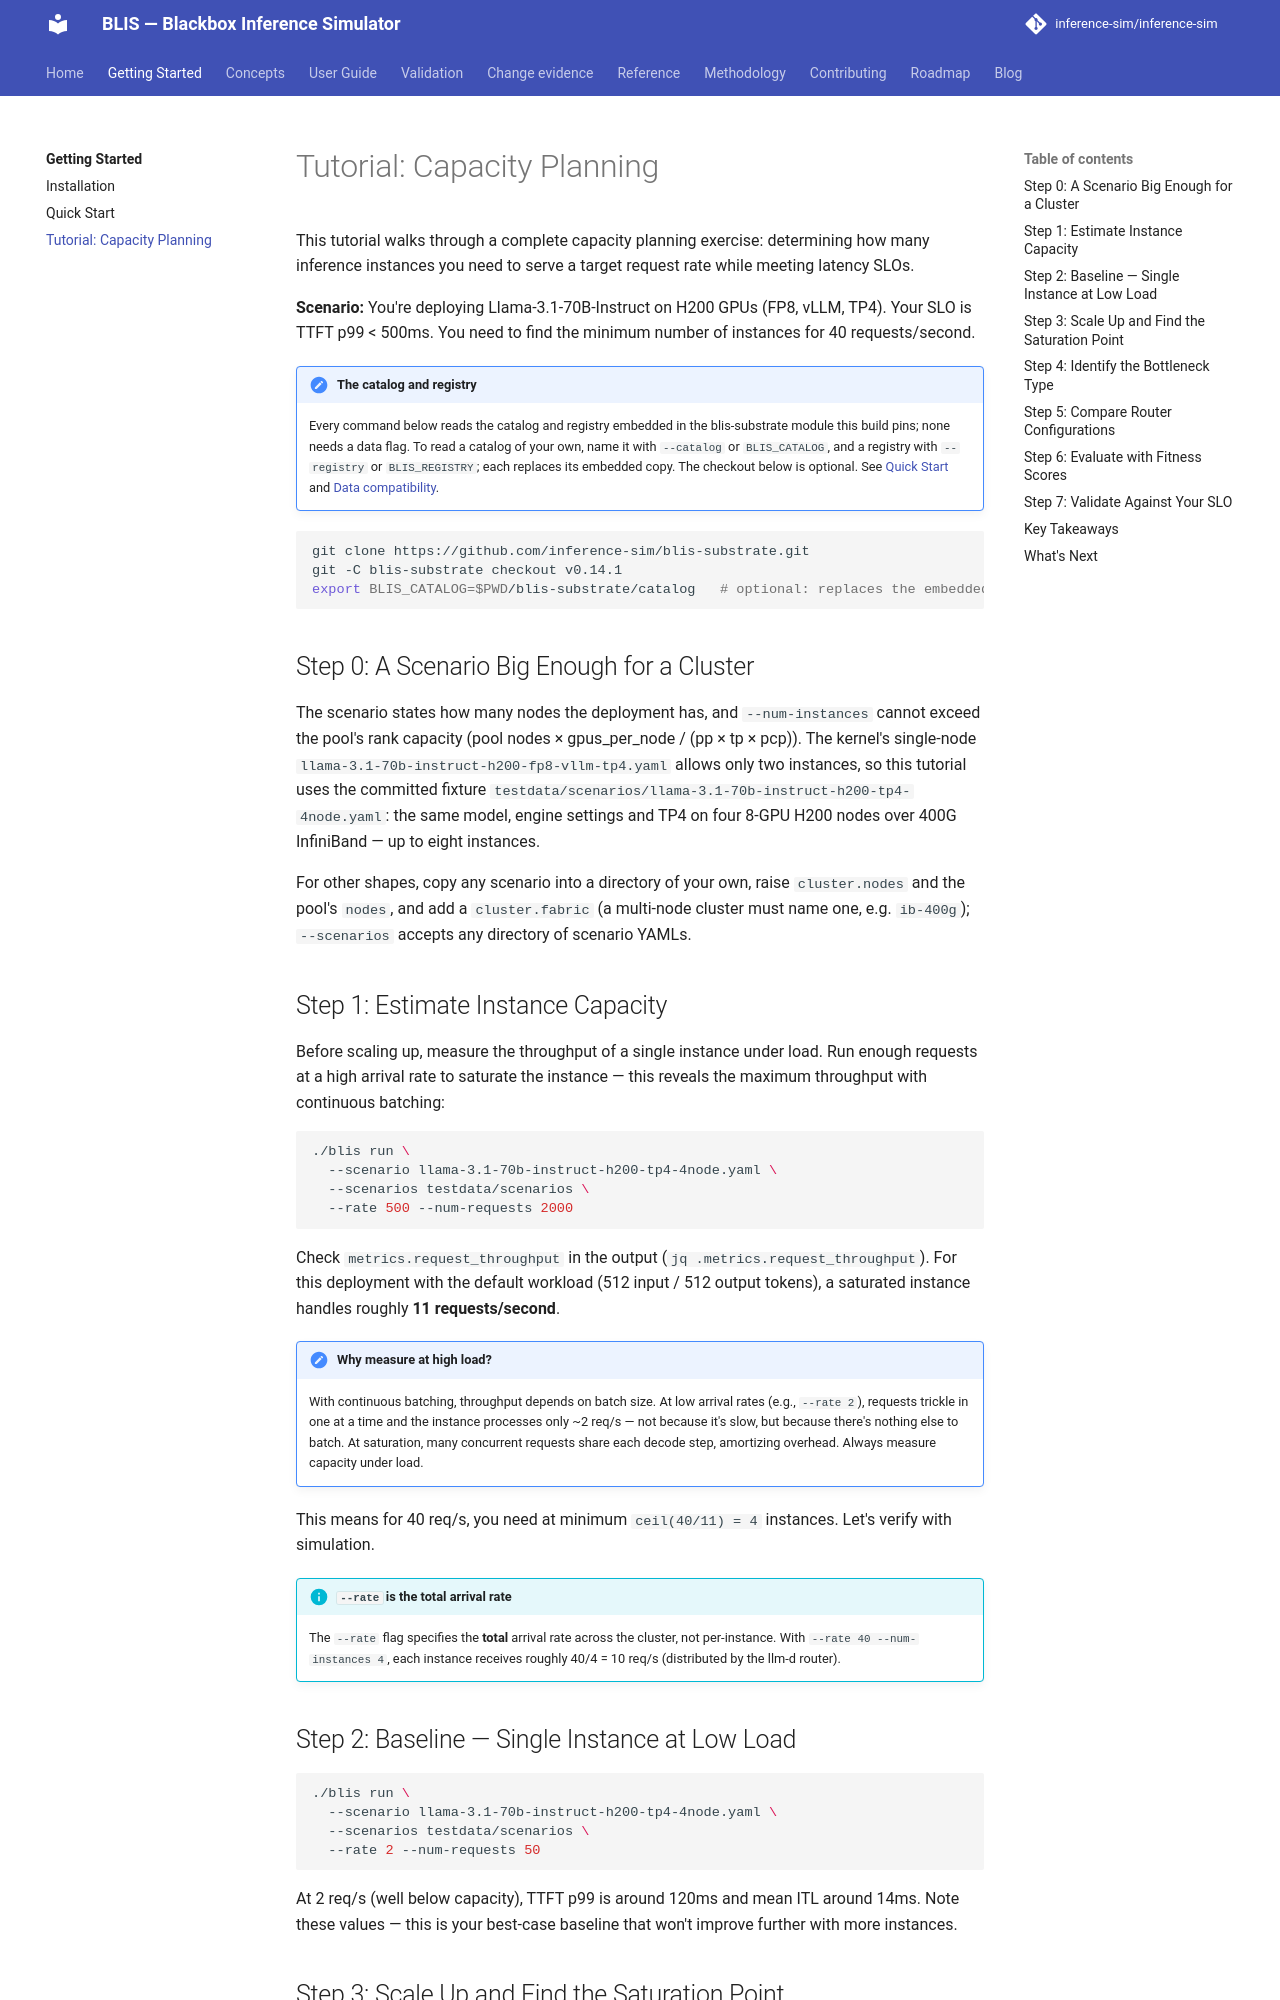

repository: inference-sim/inference-sim · page: 0.17/getting-started/tutorial/index.html · generator: mkdocs

# Tutorial: Capacity Planning

This tutorial walks through a complete capacity planning exercise: determining how many inference instances you need to serve a target request rate while meeting latency SLOs.

**Scenario:** You're deploying Llama-3.1-70B-Instruct on H200 GPUs (FP8, vLLM, TP4). Your SLO is TTFT p99 < 500ms. You need to find the minimum number of instances for 40 requests/second.

!!! note "The catalog and registry"
    Every command below reads the catalog and registry embedded in the blis-substrate module
    this build pins; none needs a data flag. To read a catalog of your own, name it with
    `--catalog` or `BLIS_CATALOG`, and a registry with `--registry` or `BLIS_REGISTRY`; each
    replaces its embedded copy. The checkout below is optional. See [Quick Start](quickstart.md)
    and [Data compatibility](installation.md#catalog-compatibility).

<!-- BEGIN GENERATED from stack.json: data-checkout -->
```bash
git clone https://github.com/inference-sim/blis-substrate.git
git -C blis-substrate checkout v0.14.0
export BLIS_CATALOG=$PWD/blis-substrate/catalog   # optional: replaces the embedded catalog (or pass --catalog)
```
<!-- END GENERATED -->

## Step 0: A Scenario Big Enough for a Cluster

The scenario states how many nodes the deployment has, and `--num-instances` cannot exceed
the pool's rank capacity (pool nodes × gpus_per_node / (pp × tp × pcp)). The kernel's
single-node `llama-3.1-70b-instruct-h200-fp8-vllm-tp4.yaml` allows only two instances, so this
tutorial uses the committed fixture `testdata/scenarios/llama-3.1-70b-instruct-h200-tp4-4node.yaml`:
the same model, engine settings and TP4 on four 8-GPU H200 nodes over 400G InfiniBand — up to
eight instances.

For other shapes, copy any scenario into a directory of your own, raise `cluster.nodes` and the
pool's `nodes`, and add a `cluster.fabric` (a multi-node cluster must name one, e.g.
`ib-400g`); `--scenarios` accepts any directory of scenario YAMLs.

## Step 1: Estimate Instance Capacity

Before scaling up, measure the throughput of a single instance under load. Run enough requests at a high arrival rate to saturate the instance — this reveals the maximum throughput with continuous batching:

```bash
./blis run \
  --scenario llama-3.1-70b-instruct-h200-tp4-4node.yaml \
  --scenarios testdata/scenarios \
  --rate 500 --num-requests 2000
```

Check `metrics.request_throughput` in the output (`jq .metrics.request_throughput`). For this deployment with the default workload (512 input / 512 output tokens), a saturated instance handles roughly **11 requests/second**.

!!! note "Why measure at high load?"
    With continuous batching, throughput depends on batch size. At low arrival rates (e.g., `--rate 2`), requests trickle in one at a time and the instance processes only ~2 req/s — not because it's slow, but because there's nothing else to batch. At saturation, many concurrent requests share each decode step, amortizing overhead. Always measure capacity under load.

This means for 40 req/s, you need at minimum `ceil(40/11) = 4` instances. Let's verify with simulation.

!!! info "`--rate` is the total arrival rate"
    The `--rate` flag specifies the **total** arrival rate across the cluster, not per-instance. With `--rate 40 --num-instances 4`, each instance receives roughly 40/4 = 10 req/s (distributed by the llm-d router).

## Step 2: Baseline — Single Instance at Low Load

```bash
./blis run \
  --scenario llama-3.1-70b-instruct-h200-tp4-4node.yaml \
  --scenarios testdata/scenarios \
  --rate 2 --num-requests 50
```

At 2 req/s (well below capacity), TTFT p99 is around 120ms and mean ITL around 14ms. Note these values — this is your best-case baseline that won't improve further with more instances.
